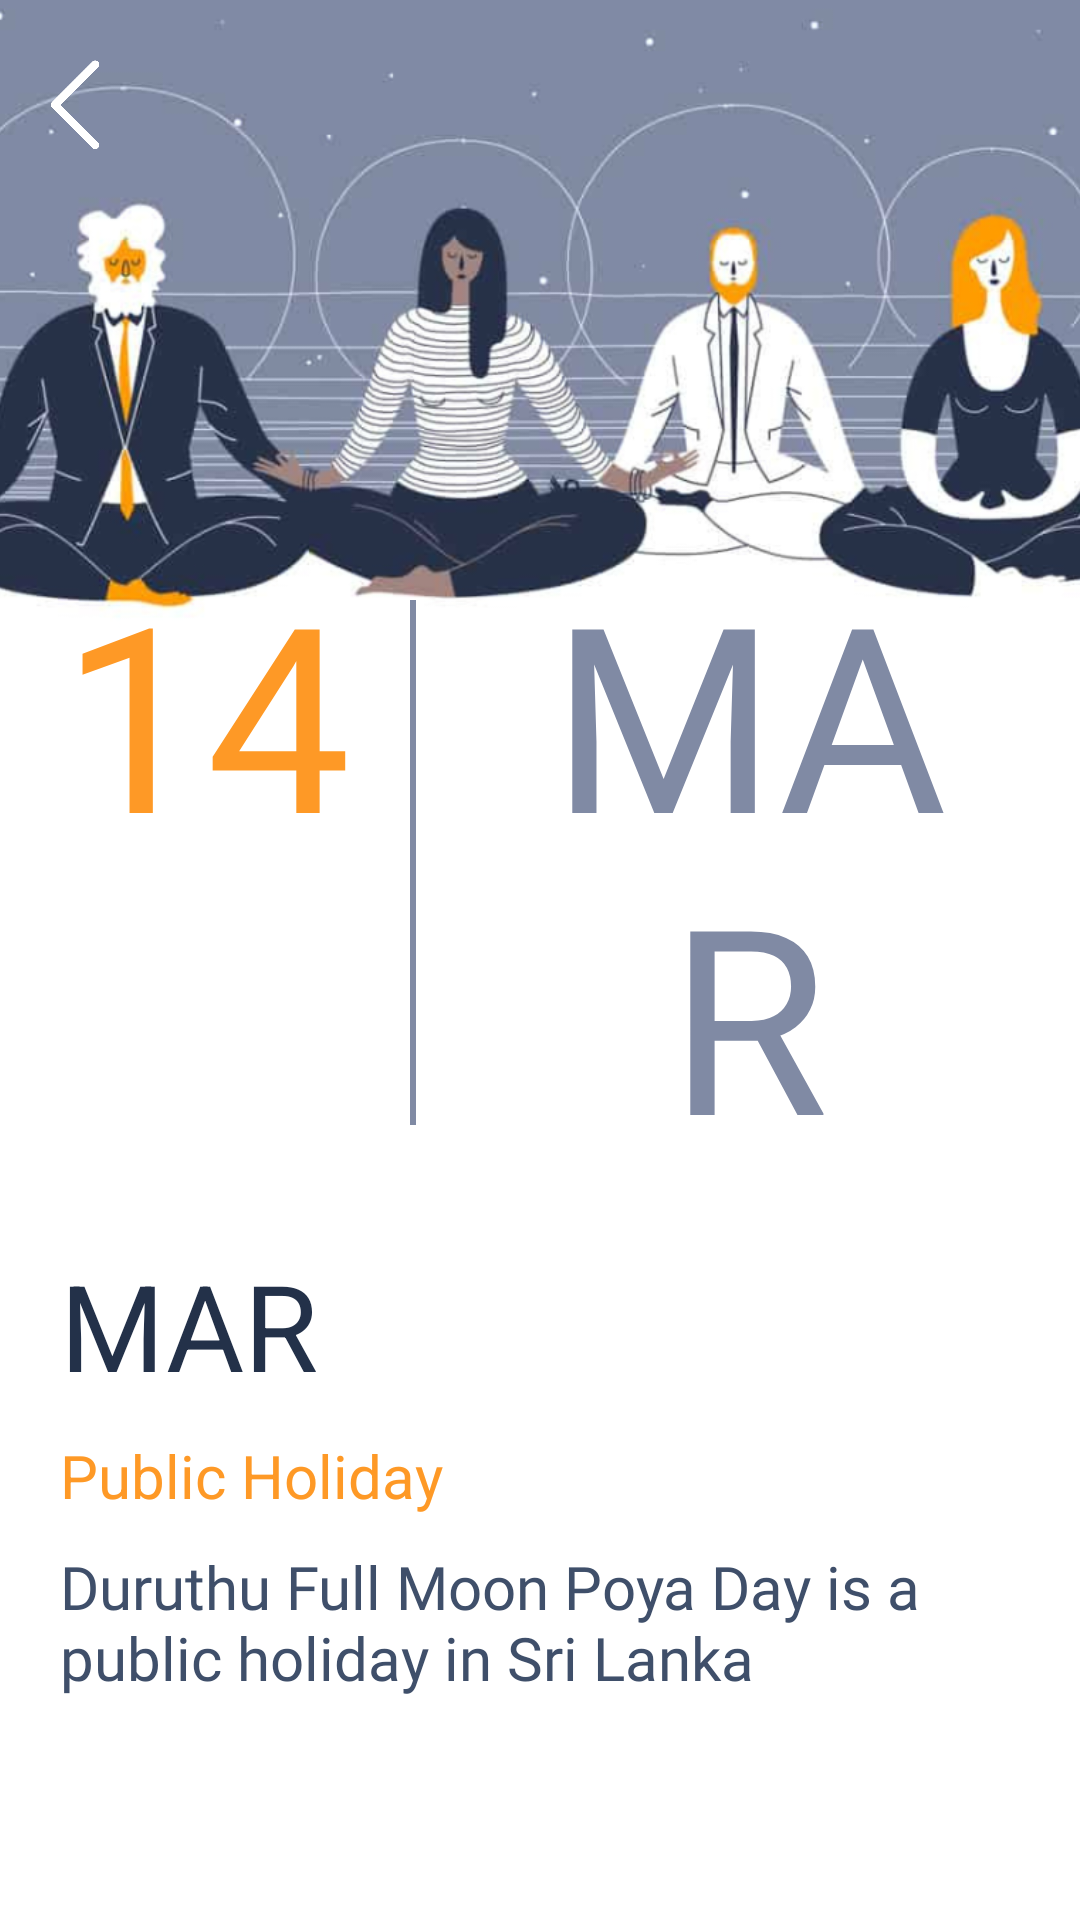

This screen was rendered from an Android layout file. Write that file and the resources it references.
<!-- AndroidManifest.xml: application theme Theme.HolidayApp -->
<!-- res/layout/activity_holiday_details.xml -->
<?xml version="1.0" encoding="utf-8"?>
<androidx.constraintlayout.widget.ConstraintLayout xmlns:android="http://schemas.android.com/apk/res/android"
    xmlns:app="http://schemas.android.com/apk/res-auto"
    xmlns:tools="http://schemas.android.com/tools"
    android:layout_width="match_parent"

    android:orientation="vertical"
    android:layout_height="match_parent"
    tools:context=".HolidayDetailsActivity"

    >

    <ImageView
        android:layout_width="match_parent"
        android:layout_height="1033dp"
        android:scaleType="centerCrop"
        android:src="@drawable/poyabg1"
        app:layout_constraintTop_toTopOf="parent"
        tools:layout_editor_absoluteX="-1dp" />

    <ImageView
        android:id="@+id/back_button"
        android:layout_width="30dp"
        android:layout_height="30dp"
        android:layout_marginStart="10dp"
        android:layout_marginTop="20dp"
        android:src="@drawable/backk"
        app:layout_constraintStart_toStartOf="parent"
        app:layout_constraintTop_toTopOf="parent" />


    <LinearLayout
        android:layout_marginTop="80dp"
        android:layout_width="match_parent"
        android:layout_height="match_parent"
        android:layout_gravity="center"
        android:foregroundGravity="center"
        android:gravity="center"
        android:orientation="vertical"
        android:padding="20dp"
        tools:layout_editor_absoluteX="0dp"
        tools:layout_editor_absoluteY="360dp">
        <LinearLayout
            android:layout_marginTop="80dp"
            android:layout_width="wrap_content"
            android:layout_height="wrap_content"
            android:layout_gravity="left"
            android:gravity="left"
            android:orientation="horizontal">



            <TextView
                android:gravity="center"
                android:layout_width="match_parent"
                android:layout_height="wrap_content"
                android:textColor="@color/orange_round"
                android:textSize="86dp"

                android:text="14"/>
            <LinearLayout
                android:layout_width="2dp"
                android:layout_marginVertical="20dp"
                android:layout_marginHorizontal="20dp"
                android:layout_height="match_parent"
                android:background="@color/gray_dark"
                android:orientation="vertical"/>

            <TextView
                android:textSize="86dp"
                android:gravity="center"
                android:layout_width="match_parent"
                android:layout_height="wrap_content"
                android:textColor="@color/gray_dark"
                android:text="MAR"/>
        </LinearLayout>

        <TextView
            android:id="@+id/nameTextView"
            android:layout_width="match_parent"

            android:layout_height="wrap_content"
            android:layout_marginTop="20dp"
            android:text="MAR"
            android:layout_marginBottom="10dp"
            android:textColor="@color/dark_blue"
            android:textSize="40dp" />

        <TextView
            android:id="@+id/type"
            android:layout_width="match_parent"
            android:layout_height="wrap_content"
            android:textColor="@color/orange_round"
            android:textSize="20dp"
            android:text="Public Holiday"

            />
        <TextView
            android:layout_marginTop="10dp"
            android:id="@+id/des"
android:fontFamily="@font/altonetrialregular"
            android:layout_width="match_parent"
            android:layout_height="wrap_content"
            android:textColor="@color/mid_blue"
            android:textSize="20dp"
            android:text="Duruthu Full Moon Poya Day is a public holiday in Sri Lanka"
            />

       <androidx.cardview.widget.CardView
           android:id="@+id/bottom_sheet_button"
           android:layout_marginTop="40dp"
           android:layout_gravity="left"
           android:layout_width="wrap_content"
           android:layout_height="wrap_content"
           android:paddingBottom="10dp"
           android:backgroundTint="@color/red_card"
           app:cardCornerRadius="60dp"

           >
           <LinearLayout
               android:id="@+id/holiBtn"
               android:layout_width="match_parent"
               android:layout_height="match_parent"
               android:paddingHorizontal="20dp"
               android:paddingVertical="5dp"
               android:orientation="horizontal">

               <TextView
                   android:layout_marginRight="10dp"
                   android:layout_width="match_parent"
                   android:layout_height="match_parent"
                   android:gravity="center"
                   android:textColor="@color/white"
                   android:textSize="14dp"

                   android:text="Remind me"/>
               <ImageView
                   android:layout_width="20dp"
                   android:layout_height="20dp"
                   android:src="@drawable/notifi"/>
           </LinearLayout>

       </androidx.cardview.widget.CardView>


    </LinearLayout>
    <LinearLayout
        android:layout_width="match_parent"
        android:layout_height="60dp"
        android:background="@color/white"
        android:foregroundGravity="bottom"
        android:orientation="horizontal"
        android:paddingHorizontal="20dp"
        app:flow_verticalAlign="bottom"
        app:layout_constraintBottom_toBottomOf="parent"
        tools:layout_editor_absoluteX="-16dp">

        <LinearLayout
            android:layout_width="match_parent"
            android:layout_height="wrap_content"
            android:layout_gravity="center"
            android:foregroundGravity="center"

            android:gravity="center"
            android:orientation="horizontal">

            <ImageView
                android:id="@+id/imageView1"
                android:layout_width="30dp"
                android:layout_height="30dp"
                android:scaleType="centerCrop"
                android:src="@drawable/home" />

            <ImageView
                android:layout_width="30dp"
                android:layout_height="30dp"
                android:layout_marginLeft="80dp"
                android:layout_marginRight="80dp"
                android:scaleType="centerCrop"
                android:src="@drawable/home" />

            <ImageView
                android:id="@+id/ihji"
                android:layout_width="30dp"
                android:layout_height="30dp"
                android:background="@color/white"
                android:scaleType="centerCrop"
                android:src="@drawable/home" />


        </LinearLayout>


    </LinearLayout>



</androidx.constraintlayout.widget.ConstraintLayout>
<!-- resources referenced by this layout -->
<resources>
  <color name="dark_blue">#233149</color>
  <color name="gray_dark">#808AA4</color>
  <color name="mid_blue">#3F4F6A</color>
  
      233149
  
      2D3F5D
      7465FB
      4E356B
  <color name="orange_round">#FE9926</color>
  <color name="red_card">#FF5C5C</color>
  <color name="white">#FFFFFFFF</color>
  <!-- drawable backk: png bitmap (drawable, 6976 bytes) -->
  <!-- drawable notifi: png bitmap (drawable, 13697 bytes) -->
  <!-- drawable poyabg1: png bitmap (drawable, 286305 bytes) -->
  <style name="Theme.HolidayApp" parent="Theme.MaterialComponents.DayNight.DarkActionBar">
          
          <item name="colorPrimary">@color/purple_500</item>
          <item name="colorPrimaryVariant">@color/material_on_primary_emphasis_high_type</item>
          <item name="colorOnPrimary">@color/black</item>
          
          <item name="colorSecondary">@color/teal_200</item>
          <item name="colorSecondaryVariant">@color/teal_700</item>
          <item name="colorOnSecondary">@color/black</item>
          
          <item name="android:statusBarColor">?attr/colorPrimaryVariant</item>
          
      </style>
  <color name="purple_500">#FF6200EE</color>
  <color name="black">#FF000000</color>
  <color name="teal_200">#FF03DAC5</color>
  <color name="teal_700">#FF018786</color>
</resources>
